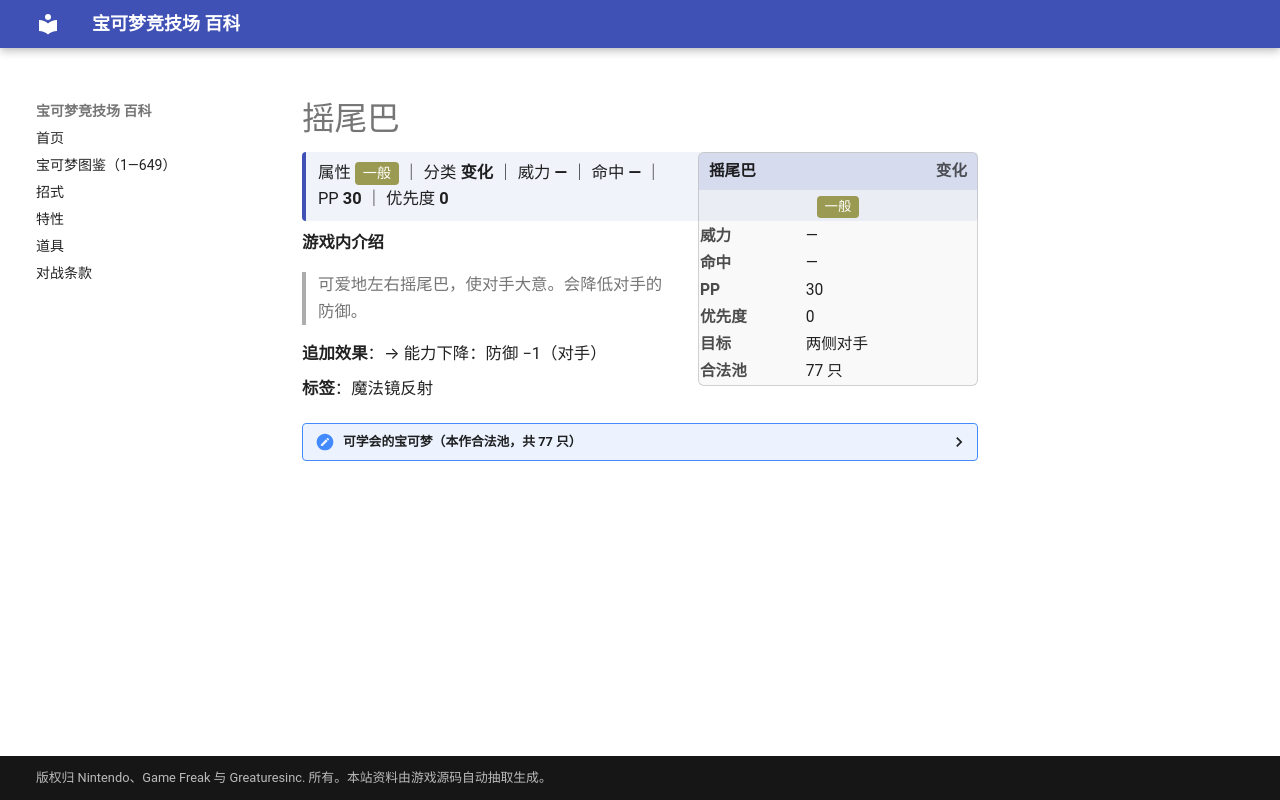

repository: nanmoboys/pkmn-arena-wiki · page: moves/摇尾巴/index.html · generator: mkdocs

# 摇尾巴

<div class="infobox">
<div class="ib-h"><span>摇尾巴</span><span class="ib-no">变化</span></div>
<div class="ib-ty"><span class="tp" style="background:#9A9A52">一般</span></div>
<table class="ib-t"><tr><th>威力</th><td>—</td></tr><tr><th>命中</th><td>—</td></tr><tr><th>PP</th><td>30</td></tr><tr><th>优先度</th><td>0</td></tr><tr><th>目标</th><td>两侧对手</td></tr><tr><th>合法池</th><td>77 只</td></tr></table></div>
<div class="head-stat">属性 <span class="tp" style="background:#9A9A52">一般</span> ｜ 分类 <b>变化</b> ｜ 威力 <b>—</b> ｜ 命中 <b>—</b> ｜ PP <b>30</b> ｜ 优先度 <b>0</b></div>

**游戏内介绍**

> 可爱地左右摇尾巴，使对手大意。会降低对手的防御。

**追加效果**：→ 能力下降：防御 −1（对手）

**标签**：魔法镜反射

<details class="pool"><summary>可学会的宝可梦（本作合法池，共 77 只）</summary>

<p>杰尼龟、卡咪龟、水箭龟、小拉达、拉达、皮卡丘、雷丘、尼多兰、尼多娜、尼多后、六尾、九尾、喵喵、猫老大、可达鸭、哥达鸭、小火马、烈焰马、卡拉卡拉、嘎啦嘎啦、独角犀牛、钻角犀兽、吉利蛋、袋兽、角金鱼、金鱼王、肯泰罗、伊布、水伊布、雷伊布、火伊布、菊草叶、月桂叶、大竺葵、皮丘、玛力露、玛力露丽、毽子草、毽子花、毽子棉、长尾怪手、乌波、沼王、太阳伊布、月亮伊布、布鲁、布鲁皇、图图犬、幸福蛋、蛇纹熊、直冲熊、露力丽、向尾喵、优雅猫、变隐龙、帕奇利兹、泳圈鼬、浮潜鼬、双尾怪手、魅力喵、东施喵、小福蛋、超甲狂犀、叶伊布、冰伊布、暖暖猪、炒炒猪、炎武王、水水獭、双刃丸、大剑鬼、斑斑马、雷电斑马、野蛮鲈鱼、泡沫栗鼠、奇诺栗鼠、电飞鼠</p>

</details>
